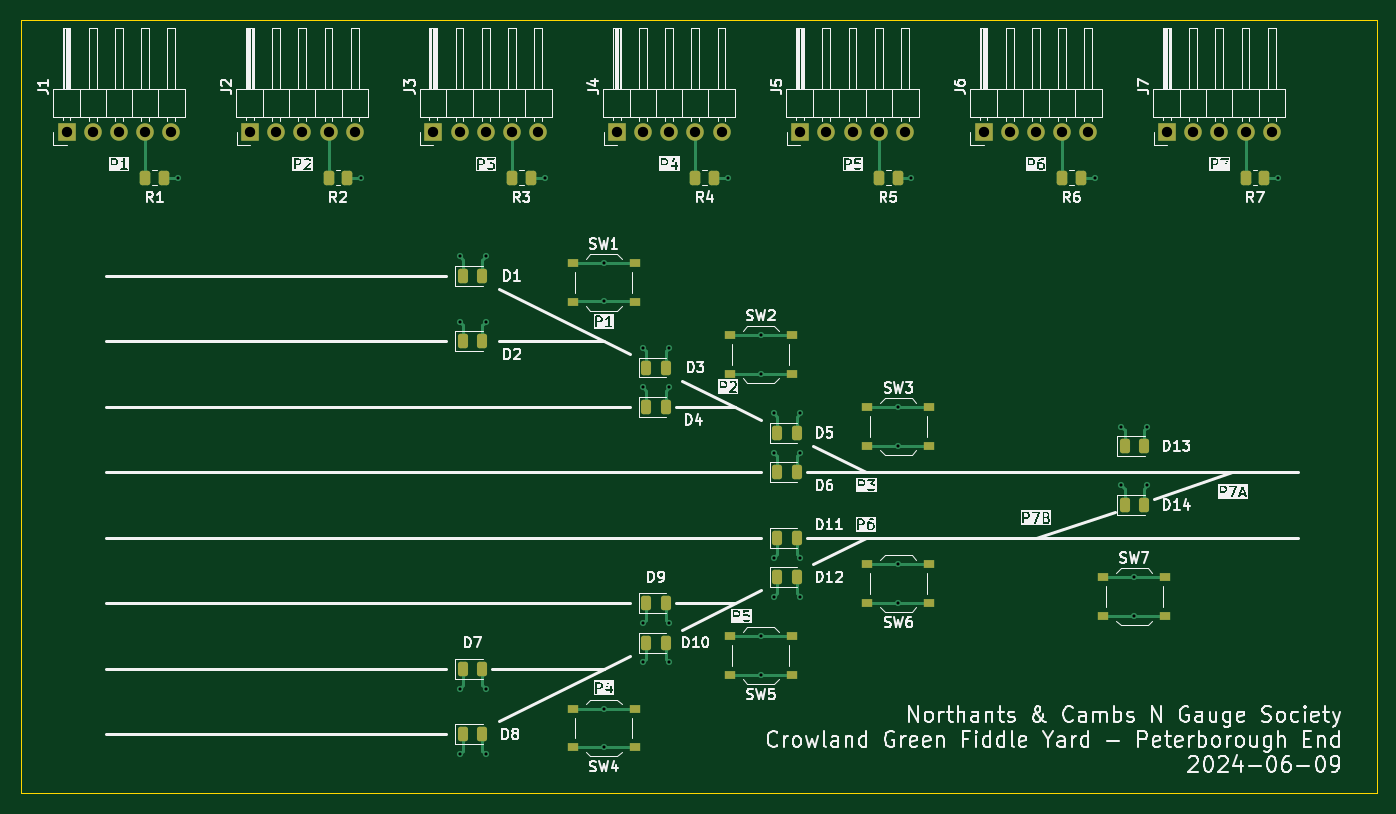
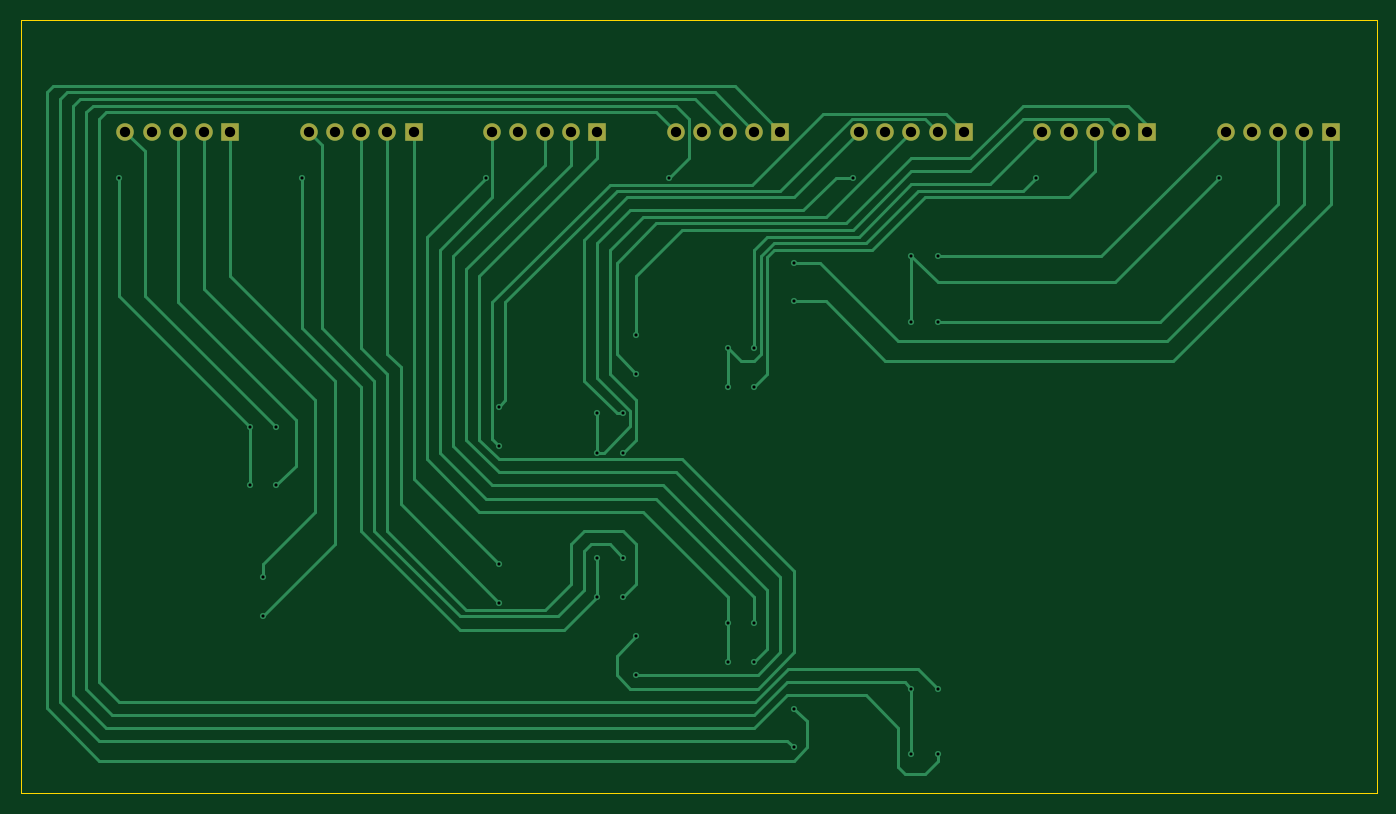
Circuit board: 11 layer files. Board 131.4 x 74.9 mm.
- bottom_copper: crowland-green-B_Cu.gbr (18341 bytes)
- bottom_mask: crowland-green-B_Mask.gbr (1569 bytes)
- paste: crowland-green-B_Paste.gbr (464 bytes)
- bottom_silk: crowland-green-B_Silkscreen.gbr (465 bytes)
- outline: crowland-green-Edge_Cuts.gbr (618 bytes)
- top_copper: crowland-green-F_Cu.gbr (15556 bytes)
- top_mask: crowland-green-F_Mask.gbr (4645 bytes)
- paste: crowland-green-F_Paste.gbr (3515 bytes)
- top_silk: crowland-green-F_Silkscreen.gbr (156118 bytes)
- drill: crowland-green-NPTH.drl (275 bytes)
- drill: crowland-green-PTH.drl (1421 bytes)

=== bottom_copper: crowland-green-B_Cu.gbr (18341 bytes, source omitted) ===
=== bottom_mask: crowland-green-B_Mask.gbr ===
%TF.GenerationSoftware,KiCad,Pcbnew,7.0.11+1*%
%TF.CreationDate,2024-06-09T21:21:38+01:00*%
%TF.ProjectId,crowland-green,63726f77-6c61-46e6-942d-677265656e2e,Rev 1*%
%TF.SameCoordinates,Original*%
%TF.FileFunction,Soldermask,Bot*%
%TF.FilePolarity,Negative*%
%FSLAX46Y46*%
G04 Gerber Fmt 4.6, Leading zero omitted, Abs format (unit mm)*
G04 Created by KiCad (PCBNEW 7.0.11+1) date 2024-06-09 21:21:38*
%MOMM*%
%LPD*%
G01*
G04 APERTURE LIST*
%ADD10R,1.700000X1.700000*%
%ADD11O,1.700000X1.700000*%
G04 APERTURE END LIST*
D10*
%TO.C,J1*%
X34290000Y-45720000D03*
D11*
X36830000Y-45720000D03*
X39370000Y-45720000D03*
X41910000Y-45720000D03*
X44450000Y-45720000D03*
%TD*%
D10*
%TO.C,J5*%
X105410000Y-45720000D03*
D11*
X107950000Y-45720000D03*
X110490000Y-45720000D03*
X113030000Y-45720000D03*
X115570000Y-45720000D03*
%TD*%
D10*
%TO.C,J4*%
X87630000Y-45720000D03*
D11*
X90170000Y-45720000D03*
X92710000Y-45720000D03*
X95250000Y-45720000D03*
X97790000Y-45720000D03*
%TD*%
D10*
%TO.C,J6*%
X123190000Y-45720000D03*
D11*
X125730000Y-45720000D03*
X128270000Y-45720000D03*
X130810000Y-45720000D03*
X133350000Y-45720000D03*
%TD*%
D10*
%TO.C,J7*%
X140970000Y-45720000D03*
D11*
X143510000Y-45720000D03*
X146050000Y-45720000D03*
X148590000Y-45720000D03*
X151130000Y-45720000D03*
%TD*%
D10*
%TO.C,J2*%
X52070000Y-45720000D03*
D11*
X54610000Y-45720000D03*
X57150000Y-45720000D03*
X59690000Y-45720000D03*
X62230000Y-45720000D03*
%TD*%
D10*
%TO.C,J3*%
X69850000Y-45720000D03*
D11*
X72390000Y-45720000D03*
X74930000Y-45720000D03*
X77470000Y-45720000D03*
X80010000Y-45720000D03*
%TD*%
M02*

=== paste: crowland-green-B_Paste.gbr ===
%TF.GenerationSoftware,KiCad,Pcbnew,7.0.11+1*%
%TF.CreationDate,2024-06-09T21:21:38+01:00*%
%TF.ProjectId,crowland-green,63726f77-6c61-46e6-942d-677265656e2e,Rev 1*%
%TF.SameCoordinates,Original*%
%TF.FileFunction,Paste,Bot*%
%TF.FilePolarity,Positive*%
%FSLAX46Y46*%
G04 Gerber Fmt 4.6, Leading zero omitted, Abs format (unit mm)*
G04 Created by KiCad (PCBNEW 7.0.11+1) date 2024-06-09 21:21:38*
%MOMM*%
%LPD*%
G01*
G04 APERTURE LIST*
G04 APERTURE END LIST*
M02*

=== bottom_silk: crowland-green-B_Silkscreen.gbr ===
%TF.GenerationSoftware,KiCad,Pcbnew,7.0.11+1*%
%TF.CreationDate,2024-06-09T21:21:38+01:00*%
%TF.ProjectId,crowland-green,63726f77-6c61-46e6-942d-677265656e2e,Rev 1*%
%TF.SameCoordinates,Original*%
%TF.FileFunction,Legend,Bot*%
%TF.FilePolarity,Positive*%
%FSLAX46Y46*%
G04 Gerber Fmt 4.6, Leading zero omitted, Abs format (unit mm)*
G04 Created by KiCad (PCBNEW 7.0.11+1) date 2024-06-09 21:21:38*
%MOMM*%
%LPD*%
G01*
G04 APERTURE LIST*
G04 APERTURE END LIST*
M02*

=== outline: crowland-green-Edge_Cuts.gbr ===
%TF.GenerationSoftware,KiCad,Pcbnew,7.0.11+1*%
%TF.CreationDate,2024-06-09T21:21:38+01:00*%
%TF.ProjectId,crowland-green,63726f77-6c61-46e6-942d-677265656e2e,Rev 1*%
%TF.SameCoordinates,Original*%
%TF.FileFunction,Profile,NP*%
%FSLAX46Y46*%
G04 Gerber Fmt 4.6, Leading zero omitted, Abs format (unit mm)*
G04 Created by KiCad (PCBNEW 7.0.11+1) date 2024-06-09 21:21:38*
%MOMM*%
%LPD*%
G01*
G04 APERTURE LIST*
%TA.AperFunction,Profile*%
%ADD10C,0.050000*%
%TD*%
G04 APERTURE END LIST*
D10*
X29845000Y-34925000D02*
X161290000Y-34925000D01*
X161290000Y-109855000D01*
X29845000Y-109855000D01*
X29845000Y-34925000D01*
M02*

=== top_copper: crowland-green-F_Cu.gbr (15556 bytes, source omitted) ===
=== top_mask: crowland-green-F_Mask.gbr ===
%TF.GenerationSoftware,KiCad,Pcbnew,7.0.11+1*%
%TF.CreationDate,2024-06-09T21:21:38+01:00*%
%TF.ProjectId,crowland-green,63726f77-6c61-46e6-942d-677265656e2e,Rev 1*%
%TF.SameCoordinates,Original*%
%TF.FileFunction,Soldermask,Top*%
%TF.FilePolarity,Negative*%
%FSLAX46Y46*%
G04 Gerber Fmt 4.6, Leading zero omitted, Abs format (unit mm)*
G04 Created by KiCad (PCBNEW 7.0.11+1) date 2024-06-09 21:21:38*
%MOMM*%
%LPD*%
G01*
G04 APERTURE LIST*
G04 Aperture macros list*
%AMRoundRect*
0 Rectangle with rounded corners*
0 $1 Rounding radius*
0 $2 $3 $4 $5 $6 $7 $8 $9 X,Y pos of 4 corners*
0 Add a 4 corners polygon primitive as box body*
4,1,4,$2,$3,$4,$5,$6,$7,$8,$9,$2,$3,0*
0 Add four circle primitives for the rounded corners*
1,1,$1+$1,$2,$3*
1,1,$1+$1,$4,$5*
1,1,$1+$1,$6,$7*
1,1,$1+$1,$8,$9*
0 Add four rect primitives between the rounded corners*
20,1,$1+$1,$2,$3,$4,$5,0*
20,1,$1+$1,$4,$5,$6,$7,0*
20,1,$1+$1,$6,$7,$8,$9,0*
20,1,$1+$1,$8,$9,$2,$3,0*%
G04 Aperture macros list end*
%ADD10RoundRect,0.243750X-0.243750X-0.456250X0.243750X-0.456250X0.243750X0.456250X-0.243750X0.456250X0*%
%ADD11RoundRect,0.250000X-0.262500X-0.450000X0.262500X-0.450000X0.262500X0.450000X-0.262500X0.450000X0*%
%ADD12R,1.700000X1.700000*%
%ADD13O,1.700000X1.700000*%
%ADD14R,1.000000X0.750000*%
G04 APERTURE END LIST*
D10*
%TO.C,D3*%
X90502500Y-68580000D03*
X92377500Y-68580000D03*
%TD*%
D11*
%TO.C,R1*%
X41910000Y-50165000D03*
X43735000Y-50165000D03*
%TD*%
%TO.C,R3*%
X77470000Y-50165000D03*
X79295000Y-50165000D03*
%TD*%
D12*
%TO.C,J1*%
X34290000Y-45720000D03*
D13*
X36830000Y-45720000D03*
X39370000Y-45720000D03*
X41910000Y-45720000D03*
X44450000Y-45720000D03*
%TD*%
D12*
%TO.C,J5*%
X105410000Y-45720000D03*
D13*
X107950000Y-45720000D03*
X110490000Y-45720000D03*
X113030000Y-45720000D03*
X115570000Y-45720000D03*
%TD*%
D11*
%TO.C,R5*%
X113030000Y-50165000D03*
X114855000Y-50165000D03*
%TD*%
%TO.C,R7*%
X150415000Y-50165000D03*
X148590000Y-50165000D03*
%TD*%
D14*
%TO.C,SW7*%
X134795000Y-88930000D03*
X140795000Y-88930000D03*
X134795000Y-92680000D03*
X140795000Y-92680000D03*
%TD*%
D10*
%TO.C,D9*%
X90502500Y-91440000D03*
X92377500Y-91440000D03*
%TD*%
D14*
%TO.C,SW1*%
X83360000Y-58480000D03*
X89360000Y-58480000D03*
X83360000Y-62230000D03*
X89360000Y-62230000D03*
%TD*%
%TO.C,SW4*%
X89360000Y-105410000D03*
X83360000Y-105410000D03*
X89360000Y-101660000D03*
X83360000Y-101660000D03*
%TD*%
D12*
%TO.C,J4*%
X87630000Y-45720000D03*
D13*
X90170000Y-45720000D03*
X92710000Y-45720000D03*
X95250000Y-45720000D03*
X97790000Y-45720000D03*
%TD*%
D14*
%TO.C,SW5*%
X104600000Y-98395000D03*
X98600000Y-98395000D03*
X104600000Y-94645000D03*
X98600000Y-94645000D03*
%TD*%
D11*
%TO.C,R6*%
X130810000Y-50165000D03*
X132635000Y-50165000D03*
%TD*%
D10*
%TO.C,D4*%
X90502500Y-72390000D03*
X92377500Y-72390000D03*
%TD*%
D11*
%TO.C,R2*%
X59690000Y-50165000D03*
X61515000Y-50165000D03*
%TD*%
D12*
%TO.C,J6*%
X123190000Y-45720000D03*
D13*
X125730000Y-45720000D03*
X128270000Y-45720000D03*
X130810000Y-45720000D03*
X133350000Y-45720000D03*
%TD*%
D11*
%TO.C,R4*%
X95250000Y-50165000D03*
X97075000Y-50165000D03*
%TD*%
D10*
%TO.C,D13*%
X136857500Y-76200000D03*
X138732500Y-76200000D03*
%TD*%
%TO.C,D10*%
X90502500Y-95250000D03*
X92377500Y-95250000D03*
%TD*%
%TO.C,D2*%
X72722500Y-66040000D03*
X74597500Y-66040000D03*
%TD*%
D12*
%TO.C,J7*%
X140970000Y-45720000D03*
D13*
X143510000Y-45720000D03*
X146050000Y-45720000D03*
X148590000Y-45720000D03*
X151130000Y-45720000D03*
%TD*%
D10*
%TO.C,D5*%
X103202500Y-74930000D03*
X105077500Y-74930000D03*
%TD*%
%TO.C,D12*%
X103202500Y-88900000D03*
X105077500Y-88900000D03*
%TD*%
D14*
%TO.C,SW6*%
X117935000Y-91410000D03*
X111935000Y-91410000D03*
X117935000Y-87660000D03*
X111935000Y-87660000D03*
%TD*%
D10*
%TO.C,D7*%
X72722500Y-97790000D03*
X74597500Y-97790000D03*
%TD*%
%TO.C,D6*%
X103202500Y-78740000D03*
X105077500Y-78740000D03*
%TD*%
%TO.C,D8*%
X72722500Y-104140000D03*
X74597500Y-104140000D03*
%TD*%
D12*
%TO.C,J2*%
X52070000Y-45720000D03*
D13*
X54610000Y-45720000D03*
X57150000Y-45720000D03*
X59690000Y-45720000D03*
X62230000Y-45720000D03*
%TD*%
D10*
%TO.C,D1*%
X72722500Y-59690000D03*
X74597500Y-59690000D03*
%TD*%
%TO.C,D11*%
X103202500Y-85090000D03*
X105077500Y-85090000D03*
%TD*%
%TO.C,D14*%
X136857500Y-81915000D03*
X138732500Y-81915000D03*
%TD*%
D14*
%TO.C,SW3*%
X111935000Y-72420000D03*
X117935000Y-72420000D03*
X111935000Y-76170000D03*
X117935000Y-76170000D03*
%TD*%
%TO.C,SW2*%
X98600000Y-65435000D03*
X104600000Y-65435000D03*
X98600000Y-69185000D03*
X104600000Y-69185000D03*
%TD*%
D12*
%TO.C,J3*%
X69850000Y-45720000D03*
D13*
X72390000Y-45720000D03*
X74930000Y-45720000D03*
X77470000Y-45720000D03*
X80010000Y-45720000D03*
%TD*%
M02*

=== paste: crowland-green-F_Paste.gbr ===
%TF.GenerationSoftware,KiCad,Pcbnew,7.0.11+1*%
%TF.CreationDate,2024-06-09T21:21:38+01:00*%
%TF.ProjectId,crowland-green,63726f77-6c61-46e6-942d-677265656e2e,Rev 1*%
%TF.SameCoordinates,Original*%
%TF.FileFunction,Paste,Top*%
%TF.FilePolarity,Positive*%
%FSLAX46Y46*%
G04 Gerber Fmt 4.6, Leading zero omitted, Abs format (unit mm)*
G04 Created by KiCad (PCBNEW 7.0.11+1) date 2024-06-09 21:21:38*
%MOMM*%
%LPD*%
G01*
G04 APERTURE LIST*
G04 Aperture macros list*
%AMRoundRect*
0 Rectangle with rounded corners*
0 $1 Rounding radius*
0 $2 $3 $4 $5 $6 $7 $8 $9 X,Y pos of 4 corners*
0 Add a 4 corners polygon primitive as box body*
4,1,4,$2,$3,$4,$5,$6,$7,$8,$9,$2,$3,0*
0 Add four circle primitives for the rounded corners*
1,1,$1+$1,$2,$3*
1,1,$1+$1,$4,$5*
1,1,$1+$1,$6,$7*
1,1,$1+$1,$8,$9*
0 Add four rect primitives between the rounded corners*
20,1,$1+$1,$2,$3,$4,$5,0*
20,1,$1+$1,$4,$5,$6,$7,0*
20,1,$1+$1,$6,$7,$8,$9,0*
20,1,$1+$1,$8,$9,$2,$3,0*%
G04 Aperture macros list end*
%ADD10RoundRect,0.243750X-0.243750X-0.456250X0.243750X-0.456250X0.243750X0.456250X-0.243750X0.456250X0*%
%ADD11RoundRect,0.250000X-0.262500X-0.450000X0.262500X-0.450000X0.262500X0.450000X-0.262500X0.450000X0*%
%ADD12R,1.000000X0.750000*%
G04 APERTURE END LIST*
D10*
%TO.C,D3*%
X90502500Y-68580000D03*
X92377500Y-68580000D03*
%TD*%
D11*
%TO.C,R1*%
X41910000Y-50165000D03*
X43735000Y-50165000D03*
%TD*%
%TO.C,R3*%
X77470000Y-50165000D03*
X79295000Y-50165000D03*
%TD*%
%TO.C,R5*%
X113030000Y-50165000D03*
X114855000Y-50165000D03*
%TD*%
%TO.C,R7*%
X150415000Y-50165000D03*
X148590000Y-50165000D03*
%TD*%
D12*
%TO.C,SW7*%
X134795000Y-88930000D03*
X140795000Y-88930000D03*
X134795000Y-92680000D03*
X140795000Y-92680000D03*
%TD*%
D10*
%TO.C,D9*%
X90502500Y-91440000D03*
X92377500Y-91440000D03*
%TD*%
D12*
%TO.C,SW1*%
X83360000Y-58480000D03*
X89360000Y-58480000D03*
X83360000Y-62230000D03*
X89360000Y-62230000D03*
%TD*%
%TO.C,SW4*%
X89360000Y-105410000D03*
X83360000Y-105410000D03*
X89360000Y-101660000D03*
X83360000Y-101660000D03*
%TD*%
%TO.C,SW5*%
X104600000Y-98395000D03*
X98600000Y-98395000D03*
X104600000Y-94645000D03*
X98600000Y-94645000D03*
%TD*%
D11*
%TO.C,R6*%
X130810000Y-50165000D03*
X132635000Y-50165000D03*
%TD*%
D10*
%TO.C,D4*%
X90502500Y-72390000D03*
X92377500Y-72390000D03*
%TD*%
D11*
%TO.C,R2*%
X59690000Y-50165000D03*
X61515000Y-50165000D03*
%TD*%
%TO.C,R4*%
X95250000Y-50165000D03*
X97075000Y-50165000D03*
%TD*%
D10*
%TO.C,D13*%
X136857500Y-76200000D03*
X138732500Y-76200000D03*
%TD*%
%TO.C,D10*%
X90502500Y-95250000D03*
X92377500Y-95250000D03*
%TD*%
%TO.C,D2*%
X72722500Y-66040000D03*
X74597500Y-66040000D03*
%TD*%
%TO.C,D5*%
X103202500Y-74930000D03*
X105077500Y-74930000D03*
%TD*%
%TO.C,D12*%
X103202500Y-88900000D03*
X105077500Y-88900000D03*
%TD*%
D12*
%TO.C,SW6*%
X117935000Y-91410000D03*
X111935000Y-91410000D03*
X117935000Y-87660000D03*
X111935000Y-87660000D03*
%TD*%
D10*
%TO.C,D7*%
X72722500Y-97790000D03*
X74597500Y-97790000D03*
%TD*%
%TO.C,D6*%
X103202500Y-78740000D03*
X105077500Y-78740000D03*
%TD*%
%TO.C,D8*%
X72722500Y-104140000D03*
X74597500Y-104140000D03*
%TD*%
%TO.C,D1*%
X72722500Y-59690000D03*
X74597500Y-59690000D03*
%TD*%
%TO.C,D11*%
X103202500Y-85090000D03*
X105077500Y-85090000D03*
%TD*%
%TO.C,D14*%
X136857500Y-81915000D03*
X138732500Y-81915000D03*
%TD*%
D12*
%TO.C,SW3*%
X111935000Y-72420000D03*
X117935000Y-72420000D03*
X111935000Y-76170000D03*
X117935000Y-76170000D03*
%TD*%
%TO.C,SW2*%
X98600000Y-65435000D03*
X104600000Y-65435000D03*
X98600000Y-69185000D03*
X104600000Y-69185000D03*
%TD*%
M02*

=== top_silk: crowland-green-F_Silkscreen.gbr (156118 bytes, source omitted) ===
=== drill: crowland-green-NPTH.drl ===
M48
; DRILL file {KiCad 7.0.11+1} date Sun 09 Jun 2024 21:21:36 BST
; FORMAT={-:-/ absolute / inch / decimal}
; #@! TF.CreationDate,2024-06-09T21:21:36+01:00
; #@! TF.GenerationSoftware,Kicad,Pcbnew,7.0.11+1
; #@! TF.FileFunction,NonPlated,1,2,NPTH
FMAT,2
INCH
%
G90
G05
M30

=== drill: crowland-green-PTH.drl ===
M48
; DRILL file {KiCad 7.0.11+1} date Sun 09 Jun 2024 21:21:36 BST
; FORMAT={-:-/ absolute / inch / decimal}
; #@! TF.CreationDate,2024-06-09T21:21:36+01:00
; #@! TF.GenerationSoftware,Kicad,Pcbnew,7.0.11+1
; #@! TF.FileFunction,Plated,1,2,PTH
FMAT,2
INCH
; #@! TA.AperFunction,Plated,PTH,ViaDrill
T1C0.0118
; #@! TA.AperFunction,Plated,PTH,ComponentDrill
T2C0.0394
%
G90
G05
T1
X1.775Y-1.975
X2.475Y-1.975
X2.85Y-2.275
X2.85Y-2.525
X2.85Y-3.925
X2.85Y-4.175
X2.95Y-2.275
X2.95Y-2.525
X2.95Y-3.925
X2.95Y-4.175
X3.175Y-1.975
X3.4Y-2.3
X3.4Y-2.4476
X3.4Y-4.0024
X3.4Y-4.15
X3.55Y-2.625
X3.55Y-2.775
X3.55Y-3.675
X3.55Y-3.825
X3.65Y-2.625
X3.65Y-2.775
X3.65Y-3.675
X3.65Y-3.825
X3.875Y-1.975
X4.0Y-2.5762
X4.0Y-2.7238
X4.0Y-3.7262
X4.0Y-3.8738
X4.05Y-2.875
X4.05Y-3.025
X4.05Y-3.425
X4.05Y-3.575
X4.15Y-2.875
X4.15Y-3.025
X4.15Y-3.425
X4.15Y-3.575
X4.525Y-2.85
X4.525Y-2.9976
X4.525Y-3.45
X4.525Y-3.5976
X4.575Y-1.975
X5.275Y-1.975
X5.375Y-2.925
X5.375Y-3.15
X5.425Y-3.5012
X5.425Y-3.6488
X5.475Y-2.925
X5.475Y-3.15
X5.975Y-1.975
T2
X1.35Y-1.8
X1.45Y-1.8
X1.55Y-1.8
X1.65Y-1.8
X1.75Y-1.8
X2.05Y-1.8
X2.15Y-1.8
X2.25Y-1.8
X2.35Y-1.8
X2.45Y-1.8
X2.75Y-1.8
X2.85Y-1.8
X2.95Y-1.8
X3.05Y-1.8
X3.15Y-1.8
X3.45Y-1.8
X3.55Y-1.8
X3.65Y-1.8
X3.75Y-1.8
X3.85Y-1.8
X4.15Y-1.8
X4.25Y-1.8
X4.35Y-1.8
X4.45Y-1.8
X4.55Y-1.8
X4.85Y-1.8
X4.95Y-1.8
X5.05Y-1.8
X5.15Y-1.8
X5.25Y-1.8
X5.55Y-1.8
X5.65Y-1.8
X5.75Y-1.8
X5.85Y-1.8
X5.95Y-1.8
M30

